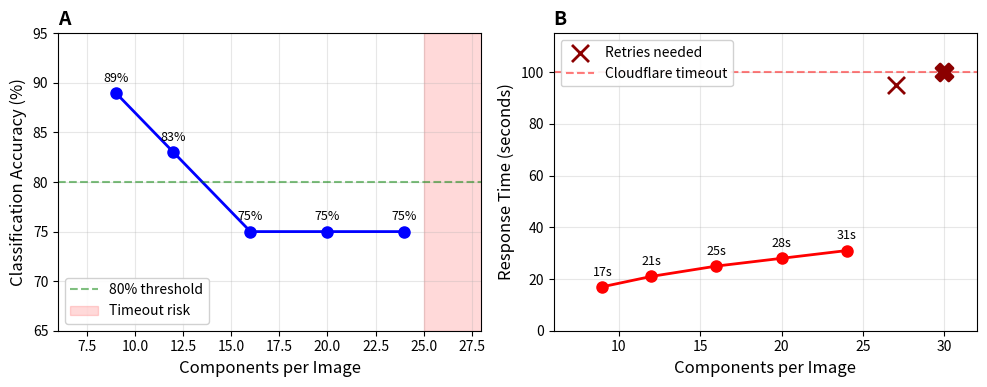

Here is the Python script that generated this plot: (Note: this script raises an exception after producing the figure.)
#!/usr/bin/env python3
"""Generate figures for scientific manuscript on ICA component classification."""

import matplotlib.pyplot as plt
import matplotlib.gridspec as gridspec
import numpy as np

# Set style for publication
plt.rcParams.update({
    'font.size': 11,
    'axes.labelsize': 12,
    'axes.titlesize': 13,
    'xtick.labelsize': 10,
    'ytick.labelsize': 10,
    'legend.fontsize': 10,
    'figure.titlesize': 14
})

# =============================================================================
# Figure 1: Accuracy and Response Time vs Components
# =============================================================================
def create_figure1():
    """Accuracy-efficiency tradeoff for strip layout."""
    
    data = {
        'components': [9, 12, 16, 20, 24],
        'accuracy': [89, 83, 75, 75, 75],
        'time': [17, 21, 25, 28, 31],
    }
    
    fig, (ax1, ax2) = plt.subplots(1, 2, figsize=(10, 4))
    
    # Panel A: Accuracy
    ax1.plot(data['components'], data['accuracy'], 'bo-', linewidth=2, markersize=8)
    ax1.axhline(y=80, color='g', linestyle='--', alpha=0.5, label='80% threshold')
    ax1.axvspan(25, 32, alpha=0.15, color='red', label='Timeout risk')
    ax1.set_xlabel('Components per Image')
    ax1.set_ylabel('Classification Accuracy (%)')
    ax1.set_title('A', loc='left', fontweight='bold', fontsize=14)
    ax1.set_xlim(6, 28)
    ax1.set_ylim(65, 95)
    ax1.grid(True, alpha=0.3)
    ax1.legend(loc='lower left', framealpha=0.9)
    
    for comp, acc in zip(data['components'], data['accuracy']):
        ax1.annotate(f'{acc}%', (comp, acc), textcoords="offset points", 
                    xytext=(0, 8), ha='center', fontsize=9)
    
    # Panel B: Response Time
    ax2.plot(data['components'], data['time'], 'ro-', linewidth=2, markersize=8)
    ax2.scatter([27], [95], marker='x', s=150, c='darkred', linewidths=2, zorder=5, label='Retries needed')
    ax2.scatter([30], [100], marker='X', s=150, c='darkred', linewidths=2, zorder=5)
    ax2.axhline(y=100, color='red', linestyle='--', alpha=0.5, label='Cloudflare timeout')
    ax2.set_xlabel('Components per Image')
    ax2.set_ylabel('Response Time (seconds)')
    ax2.set_title('B', loc='left', fontweight='bold', fontsize=14)
    ax2.set_xlim(6, 32)
    ax2.set_ylim(0, 115)
    ax2.grid(True, alpha=0.3)
    ax2.legend(loc='upper left', framealpha=0.9)
    
    for comp, t in zip(data['components'], data['time']):
        ax2.annotate(f'{t}s', (comp, t), textcoords="offset points", 
                    xytext=(0, 8), ha='center', fontsize=9)
    
    plt.tight_layout()
    plt.savefig('experiments/grid_tests/fig1_accuracy_efficiency.png', dpi=300, bbox_inches='tight')
    plt.savefig('experiments/grid_tests/fig1_accuracy_efficiency.pdf', bbox_inches='tight')
    plt.close()
    print("Saved: fig1_accuracy_efficiency.png/pdf")


# =============================================================================
# Figure 2: Prompt Engineering Comparison
# =============================================================================
def create_figure2():
    """Compare decision tree vs category-based prompts."""
    
    # Data from experiments
    prompts = ['Category v1\n(baseline)', 'Category v2\n(alpha emphasis)', 'Category v3\n(eye/ch_noise)', 'Decision Tree']
    accuracy_ic0_8 = [78, 78, 89, 67]  # First 9 components
    accuracy_random = [None, None, 89, 78]  # Random 9 components
    
    fig, ax = plt.subplots(figsize=(8, 5))
    
    x = np.arange(len(prompts))
    width = 0.35
    
    bars1 = ax.bar(x - width/2, accuracy_ic0_8, width, label='IC0-8 (first 9)', color='steelblue', edgecolor='black')
    
    # Only plot random where we have data
    random_vals = [v if v is not None else 0 for v in accuracy_random]
    bars2 = ax.bar(x + width/2, random_vals, width, label='Random 9', color='coral', edgecolor='black')
    
    # Hide bars where no data
    for i, v in enumerate(accuracy_random):
        if v is None:
            bars2[i].set_alpha(0)
    
    ax.axhline(y=80, color='green', linestyle='--', alpha=0.5, label='80% target')
    ax.set_xlabel('Prompt Version')
    ax.set_ylabel('Classification Accuracy (%)')
    ax.set_title('Effect of Prompt Engineering on Classification Accuracy')
    ax.set_xticks(x)
    ax.set_xticklabels(prompts)
    ax.set_ylim(50, 100)
    ax.legend(loc='lower right')
    ax.grid(True, alpha=0.3, axis='y')
    
    # Add value labels
    for bar in bars1:
        height = bar.get_height()
        ax.annotate(f'{int(height)}%', xy=(bar.get_x() + bar.get_width()/2, height),
                   xytext=(0, 3), textcoords="offset points", ha='center', fontsize=9)
    
    for i, bar in enumerate(bars2):
        if accuracy_random[i] is not None:
            height = bar.get_height()
            ax.annotate(f'{int(height)}%', xy=(bar.get_x() + bar.get_width()/2, height),
                       xytext=(0, 3), textcoords="offset points", ha='center', fontsize=9)
    
    plt.tight_layout()
    plt.savefig('experiments/grid_tests/fig2_prompt_comparison.png', dpi=300, bbox_inches='tight')
    plt.savefig('experiments/grid_tests/fig2_prompt_comparison.pdf', bbox_inches='tight')
    plt.close()
    print("Saved: fig2_prompt_comparison.png/pdf")


# =============================================================================
# Figure 3: Component Classification Distribution
# =============================================================================
def create_figure3():
    """Distribution of classifications across component types."""
    
    # Aggregated data from 24-component experiment
    categories = ['Brain', 'Eye', 'Muscle', 'Channel\nNoise', 'Other\nArtifact']
    counts = [14, 6, 4, 3, 1]  # From 24-component run
    colors = ['#2ecc71', '#3498db', '#e74c3c', '#9b59b6', '#95a5a6']
    
    fig, (ax1, ax2) = plt.subplots(1, 2, figsize=(10, 4))
    
    # Panel A: Bar chart
    bars = ax1.bar(categories, counts, color=colors, edgecolor='black', linewidth=1.2)
    ax1.set_ylabel('Number of Components')
    ax1.set_title('A', loc='left', fontweight='bold', fontsize=14)
    ax1.set_ylim(0, 18)
    ax1.grid(True, alpha=0.3, axis='y')
    
    for bar, count in zip(bars, counts):
        ax1.annotate(f'{count}', xy=(bar.get_x() + bar.get_width()/2, bar.get_height()),
                    xytext=(0, 3), textcoords="offset points", ha='center', fontsize=10, fontweight='bold')
    
    # Panel B: Pie chart
    ax2.pie(counts, labels=categories, colors=colors, autopct='%1.0f%%',
            startangle=90, explode=[0.02]*5, textprops={'fontsize': 10})
    ax2.set_title('B', loc='left', fontweight='bold', fontsize=14)
    
    plt.suptitle('Classification Distribution (n=24 components, IC0-23)', fontsize=12, y=1.02)
    plt.tight_layout()
    plt.savefig('experiments/grid_tests/fig3_classification_distribution.png', dpi=300, bbox_inches='tight')
    plt.savefig('experiments/grid_tests/fig3_classification_distribution.pdf', bbox_inches='tight')
    plt.close()
    print("Saved: fig3_classification_distribution.png/pdf")


# =============================================================================
# Figure 4: Confidence Score Distribution
# =============================================================================
def create_figure4():
    """Distribution of confidence scores by classification category."""
    
    # Data from experiments
    np.random.seed(42)
    
    # Simulated confidence data based on observed patterns
    brain_conf = [0.80, 0.78, 0.76, 0.74, 0.72, 0.80, 0.75, 0.70, 0.73, 0.75, 0.70, 0.65, 0.60, 0.60]
    eye_conf = [0.92, 0.90, 0.70, 0.88, 0.85, 0.66]
    muscle_conf = [0.86, 0.84, 0.83, 0.78]
    channel_noise_conf = [0.90, 0.70, 0.75]
    other_conf = [0.55]
    
    fig, ax = plt.subplots(figsize=(8, 5))
    
    data = [brain_conf, eye_conf, muscle_conf, channel_noise_conf, other_conf]
    labels = ['Brain\n(n=14)', 'Eye\n(n=6)', 'Muscle\n(n=4)', 'Channel\nNoise (n=3)', 'Other\n(n=1)']
    colors = ['#2ecc71', '#3498db', '#e74c3c', '#9b59b6', '#95a5a6']
    
    bp = ax.boxplot(data, labels=labels, patch_artist=True, widths=0.6)
    
    for patch, color in zip(bp['boxes'], colors):
        patch.set_facecolor(color)
        patch.set_alpha(0.7)
    
    # Overlay individual points
    for i, d in enumerate(data):
        x = np.random.normal(i+1, 0.04, size=len(d))
        ax.scatter(x, d, alpha=0.6, s=30, c='black', zorder=3)
    
    ax.axhline(y=0.70, color='orange', linestyle='--', alpha=0.7, label='Review threshold (0.70)')
    ax.set_ylabel('Confidence Score')
    ax.set_title('Confidence Score Distribution by Classification Category')
    ax.set_ylim(0.4, 1.0)
    ax.legend(loc='lower right')
    ax.grid(True, alpha=0.3, axis='y')
    
    plt.tight_layout()
    plt.savefig('experiments/grid_tests/fig4_confidence_distribution.png', dpi=300, bbox_inches='tight')
    plt.savefig('experiments/grid_tests/fig4_confidence_distribution.pdf', bbox_inches='tight')
    plt.close()
    print("Saved: fig4_confidence_distribution.png/pdf")


# =============================================================================
# Figure 5: API Efficiency Comparison
# =============================================================================
def create_figure5():
    """Compare API calls needed for different batch sizes."""
    
    total_components = 127  # Typical ICA decomposition
    
    batch_sizes = [1, 4, 9, 12, 16, 20, 24]
    api_calls = [total_components // b + (1 if total_components % b else 0) for b in batch_sizes]
    
    fig, ax = plt.subplots(figsize=(8, 5))
    
    bars = ax.bar(range(len(batch_sizes)), api_calls, color='steelblue', edgecolor='black')
    ax.set_xticks(range(len(batch_sizes)))
    ax.set_xticklabels([str(b) for b in batch_sizes])
    ax.set_xlabel('Components per API Call (Batch Size)')
    ax.set_ylabel('Total API Calls Required')
    ax.set_title(f'API Efficiency: Calls Required to Process {total_components} Components')
    ax.grid(True, alpha=0.3, axis='y')
    
    # Highlight recommended zone
    ax.axvspan(3.5, 6.5, alpha=0.15, color='green', label='Recommended range')
    
    # Add value labels
    for bar, calls in zip(bars, api_calls):
        ax.annotate(f'{calls}', xy=(bar.get_x() + bar.get_width()/2, bar.get_height()),
                   xytext=(0, 3), textcoords="offset points", ha='center', fontsize=10, fontweight='bold')
    
    # Add reduction factor
    ax.text(0.95, 0.95, f'Max reduction: {api_calls[0]}→{api_calls[-1]} ({api_calls[0]/api_calls[-1]:.0f}x)',
            transform=ax.transAxes, ha='right', va='top', fontsize=10,
            bbox=dict(boxstyle='round', facecolor='wheat', alpha=0.8))
    
    ax.legend(loc='upper right')
    
    plt.tight_layout()
    plt.savefig('experiments/grid_tests/fig5_api_efficiency.png', dpi=300, bbox_inches='tight')
    plt.savefig('experiments/grid_tests/fig5_api_efficiency.pdf', bbox_inches='tight')
    plt.close()
    print("Saved: fig5_api_efficiency.png/pdf")


# =============================================================================
# Figure 6: Model Agreement Heatmap
# =============================================================================
def create_figure6():
    """Heatmap showing model agreement across components."""
    
    # Data from comparison experiments (IC0-8)
    components = ['IC0', 'IC1', 'IC2', 'IC3', 'IC4', 'IC5', 'IC6', 'IC7', 'IC8']
    models = ['GPT-5.2\n(run 1)', 'GPT-5.2\n(run 2)', 'GPT-5.2\n(v3)', 'Claude\n(expert)']
    
    # Encode categories as numbers for heatmap
    # 0=brain, 1=eye, 2=muscle, 3=channel_noise, 4=other
    category_map = {'brain': 0, 'eye': 1, 'muscle': 2, 'channel_noise': 3, 'other': 4}
    
    # Results matrix
    results = [
        [3, 1, 0, 0, 0, 0, 0, 0, 3],  # GPT-5.2 run 1
        [1, 1, 0, 0, 0, 0, 2, 0, 3],  # GPT-5.2 run 2
        [1, 1, 0, 0, 0, 0, 0, 0, 3],  # GPT-5.2 v3
        [3, 1, 0, 0, 0, 0, 2, 0, 3],  # Claude expert
    ]
    
    category_names = ['Brain', 'Eye', 'Muscle', 'Ch. Noise', 'Other']
    colors = ['#2ecc71', '#3498db', '#e74c3c', '#9b59b6', '#95a5a6']
    
    fig, ax = plt.subplots(figsize=(10, 4))
    
    # Create custom colormap
    from matplotlib.colors import ListedColormap
    cmap = ListedColormap(colors)
    
    im = ax.imshow(results, cmap=cmap, aspect='auto', vmin=0, vmax=4)
    
    ax.set_xticks(range(len(components)))
    ax.set_xticklabels(components)
    ax.set_yticks(range(len(models)))
    ax.set_yticklabels(models)
    ax.set_xlabel('Component')
    ax.set_title('Classification Agreement Across Models and Runs')
    
    # Add colorbar
    cbar = plt.colorbar(im, ax=ax, ticks=[0.4, 1.2, 2.0, 2.8, 3.6])
    cbar.ax.set_yticklabels(category_names)
    
    # Add grid
    ax.set_xticks(np.arange(-0.5, len(components), 1), minor=True)
    ax.set_yticks(np.arange(-0.5, len(models), 1), minor=True)
    ax.grid(which='minor', color='white', linestyle='-', linewidth=2)
    
    # Highlight disagreements
    for i in range(len(models)):
        for j in range(len(components)):
            # Check if this cell differs from majority
            col_vals = [results[k][j] for k in range(len(models))]
            majority = max(set(col_vals), key=col_vals.count)
            if results[i][j] != majority:
                ax.add_patch(plt.Rectangle((j-0.5, i-0.5), 1, 1, fill=False, 
                            edgecolor='red', linewidth=2))
    
    plt.tight_layout()
    plt.savefig('experiments/grid_tests/fig6_model_agreement.png', dpi=300, bbox_inches='tight')
    plt.savefig('experiments/grid_tests/fig6_model_agreement.pdf', bbox_inches='tight')
    plt.close()
    print("Saved: fig6_model_agreement.png/pdf")


# =============================================================================
# Generate all figures
# =============================================================================
if __name__ == "__main__":
    print("Generating figures for manuscript...")
    create_figure1()
    create_figure2()
    create_figure3()
    create_figure4()
    create_figure5()
    create_figure6()
    print("\nAll figures generated successfully!")
